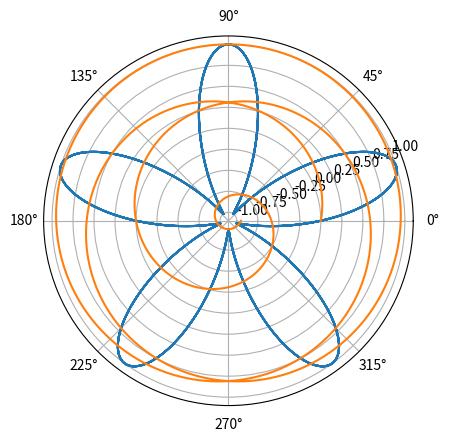

This chart was generated by the following Python code:
import matplotlib.pyplot as plt
import numpy as np

def rose(k = 5):
    f = np.arange(0, 8 * np.pi, 0.01)
    r = np.sin(k*f)

    plt.polar(f, r)
    plt.savefig('fig_13.png')


if __name__ == '__main__':
    rose()



def rose_2(k = 1/5):
    f = np.arange(0, 8 * np.pi, 0.01)
    r = np.sin(k*f)

    plt.polar(f, r)
    plt.savefig('fig_14.png')



if __name__ == '__main__':
    rose_2()